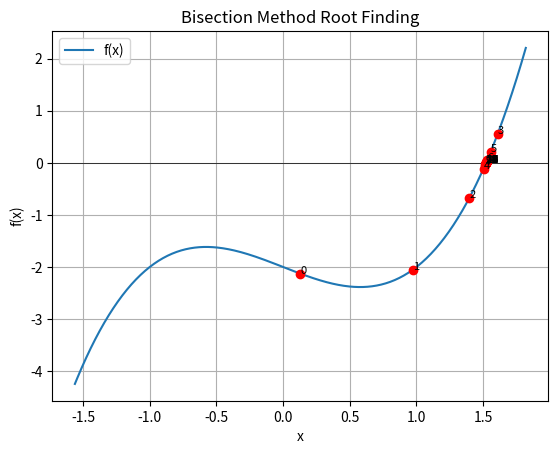

Source code (Python):
import numpy as np
import matplotlib.pyplot as plt

# Define the function (example: f(x) = x^3 - x - 2)
def f(x):
    return x**3 - x - 2

# Random probe to find initial interval where f(a)*f(b) < 0
a, b = np.random.uniform(-10, 10, 2)
while f(a) * f(b) > 0:
    a, b = np.random.uniform(-10, 10, 2)

# Bisection method
tolerance = 1e-6
iterations = []
while abs(b - a) > tolerance:
    c = (a + b) / 2
    iterations.append([a, b, c, f(c)])
    if f(a) * f(c) < 0:
        b = c
    else:
        a = c

results = np.array(iterations)

# Plotting
x_vals = np.linspace(results[0,0], results[0,1], 400)
y_vals = f(x_vals)

plt.plot(x_vals, y_vals, label='f(x)')
plt.axhline(0, color='black', linewidth=0.5)

for i, row in enumerate(results):
    plt.plot(row[2], f(row[2]), 'ro')
    plt.text(row[2], f(row[2]), f'{i}', fontsize=8)

plt.title('Bisection Method Root Finding')
plt.xlabel('x')
plt.ylabel('f(x)')
plt.grid(True)
plt.legend()
plt.show()